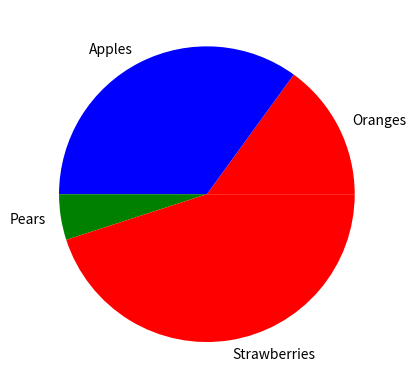

Source code (Python):
# Import the necessary library
import matplotlib.pyplot as plt

# Define the data for the pie chart
values = [15, 35, 5, 45]
labels = 'Oranges', 'Apples', 'Pears', 'Strawberries'
colors = {'r', 'g', 'b', 'r'}

# Create a pie chart with the given data, labels, and colors
plt.pie(values, labels=labels, colors=colors)

# Display the plot
plt.show()